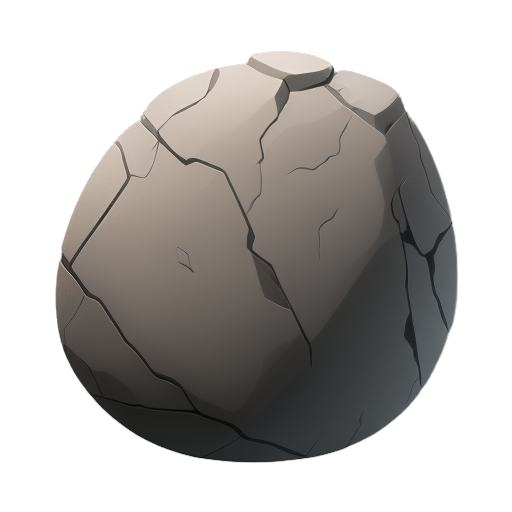
Generation parameters embedded in this image by AUTOMATIC1111 Stable Diffusion web UI or a fork of it (Forge, ...) (PNG 'parameters' text chunk):
A large and rugged boulder, 2D animation style, textured surface with natural cracks and weathered details, earthy gray tones with subtle shading and gradients, asymmetrical yet balanced shape, clean and minimalistic design, centered composition, no background, soft ambient lighting, realistic and natural atmosphere, suitable for a standalone illustration
Steps: 20, Sampler: Euler a, Schedule type: Automatic, CFG scale: 7, Seed: 586537235, Size: 512x512, Model hash: 74552224ec, Model: gameIconInstitute_v30, layerdiffusion_enabled: True, layerdiffusion_method: (SD1.5) Only Generate Transparent Image (Attention Injection), layerdiffusion_weight: 1, layerdiffusion_ending_step: 1, layerdiffusion_fg_image: False, layerdiffusion_bg_image: False, layerdiffusion_blend_image: False, layerdiffusion_resize_mode: Crop and Resize, layerdiffusion_fg_additional_prompt: , layerdiffusion_bg_additional_prompt: , layerdiffusion_blend_additional_prompt: , Version: f2.0.1v1.10.1-previous-622-g1f140749